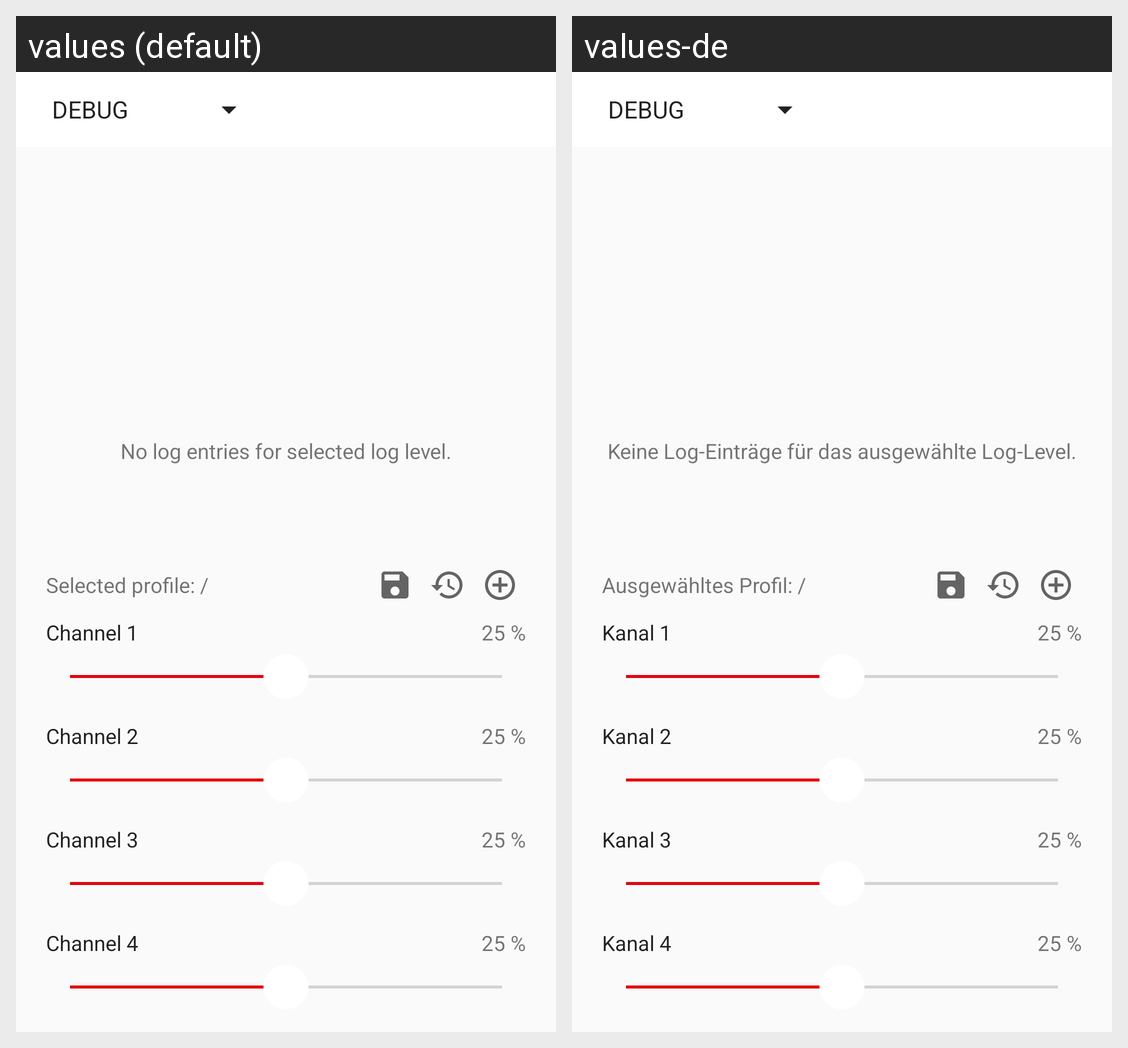

The Android screen above is rendered under two locales of the same app. Produce the string resources it draws, with the default and per-locale values.
Android screen res/layout/fragment_device_instance.xml rendered under 2 locales, left to right: values (default), values-de. Device: Nexus 5 (rendered at 1080×1920; each locale shown at half size, 540×960, under a caption strip naming it); theme AppTheme.
Strings drawn on this screen, with the default value and each locale's value (text and hints the layout hard-codes, and strings that could not be matched under every locale, appear in the picture but are not listed):

noLogEntries
  values: No log entries for selected log level.
  values-de: Keine Log-Einträge für das ausgewählte Log-Level.

profileSelectedNone
  values: Selected profile: /
  values-de: Ausgewähltes Profil: /

channel1
  values: Channel 1
  values-de: Kanal 1

channel2
  values: Channel 2
  values-de: Kanal 2

channel3
  values: Channel 3
  values-de: Kanal 3

channel4
  values: Channel 4
  values-de: Kanal 4
